Photos from the image-classification dataset "Dataset" in the GitHub repository thutranhsodo/CS231. Its 6 classes are: dress, hand bag, hat, shirt, shoes, trousers.

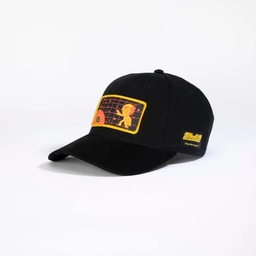
Label: hat

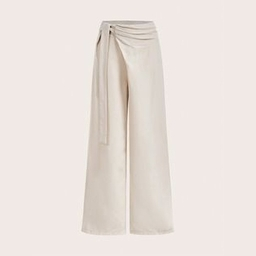
Label: trousers

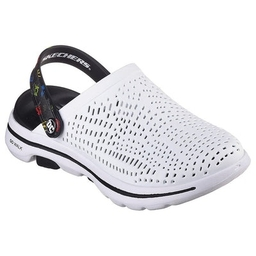
Label: shoes

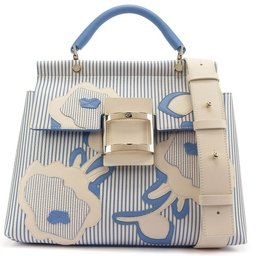
Label: hand bag

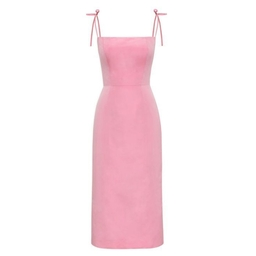
Label: dress

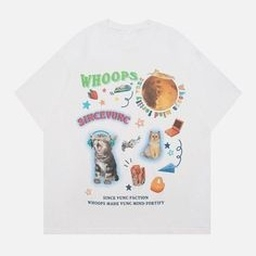
Label: shirt
